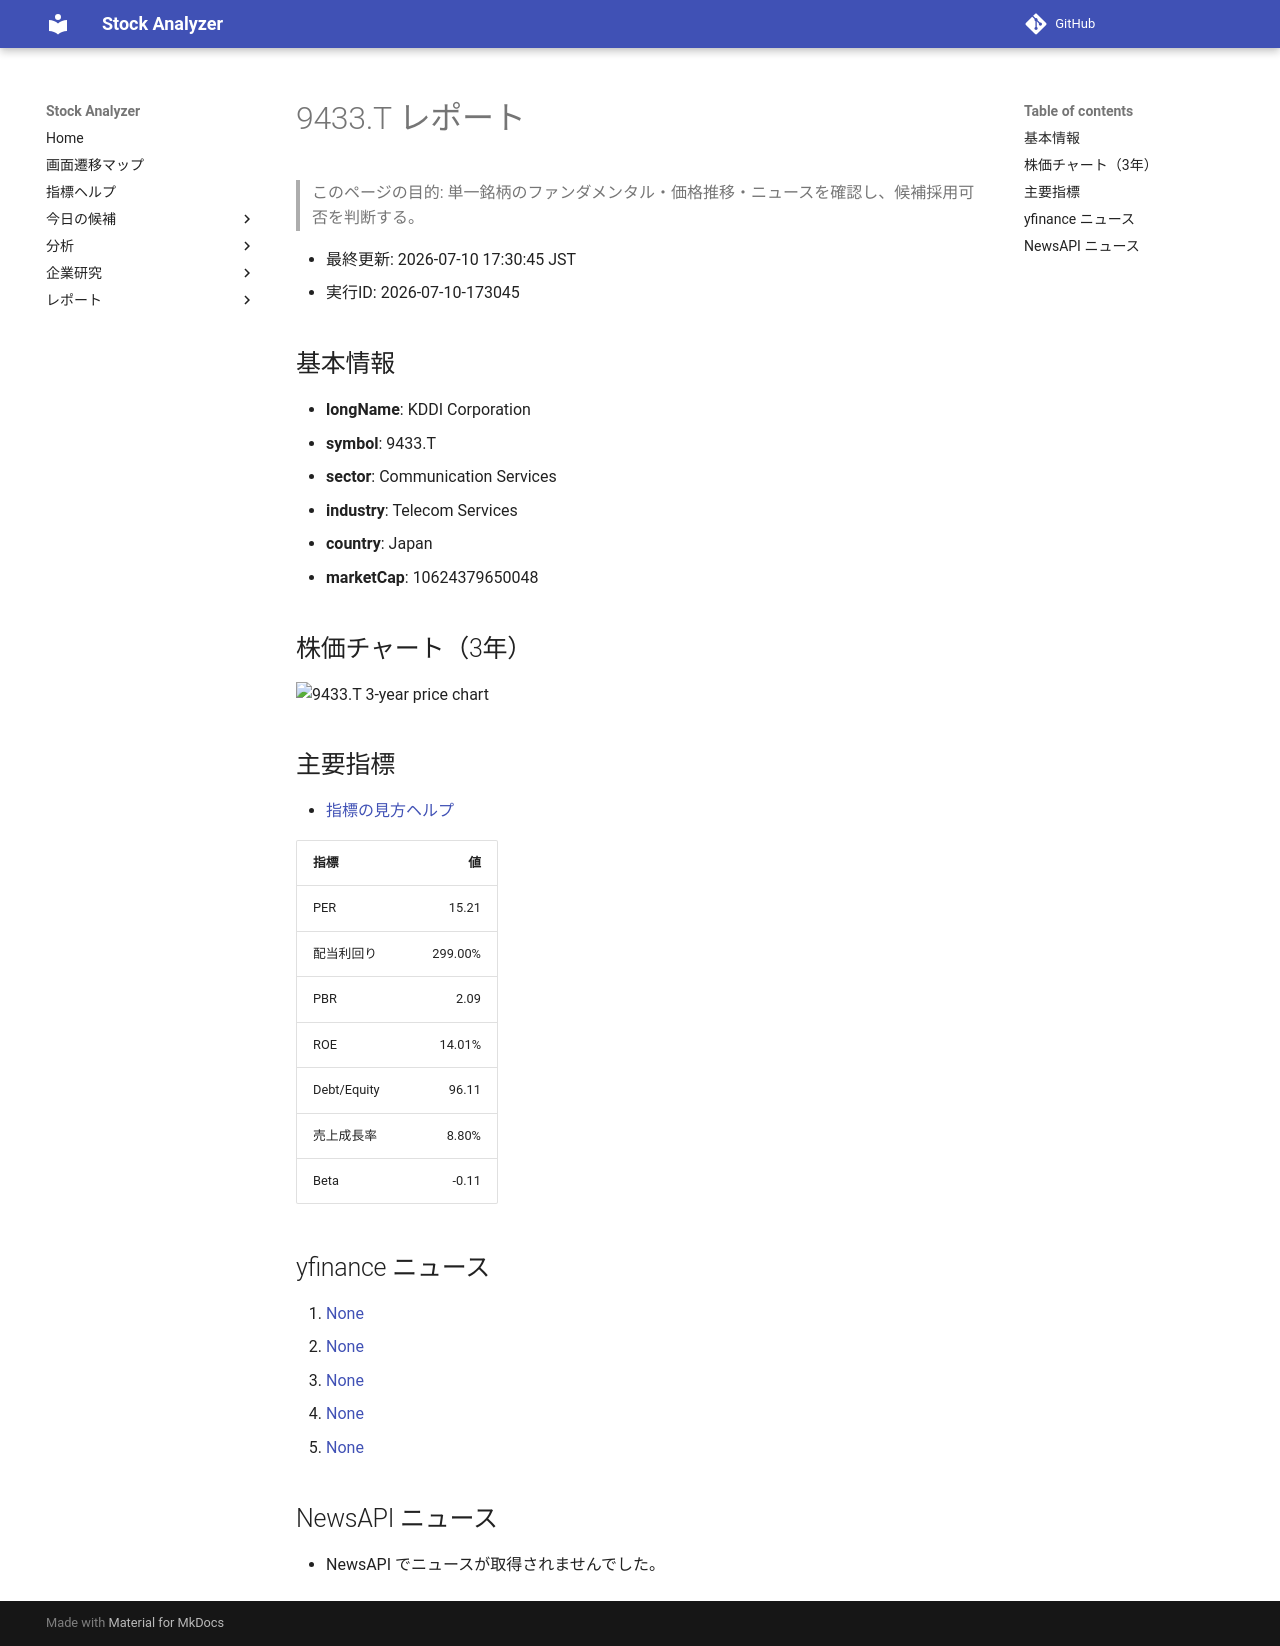

repository: Yumi-note/Making-APP · page: stocks/2026-07-10/173045/9433_T/index.html · generator: mkdocs

# 9433.T レポート

> このページの目的: 単一銘柄のファンダメンタル・価格推移・ニュースを確認し、候補採用可否を判断する。

- 最終更新: 2026-07-10 17:30:45 JST
- 実行ID: 2026-07-10-173045

## 基本情報

- **longName**: KDDI Corporation
- **symbol**: 9433.T
- **sector**: Communication Services
- **industry**: Telecom Services
- **country**: Japan
- **marketCap**: 10624379650048

## 株価チャート（3年）

![9433.T 3-year price chart](9433_T_3y.png)

## 主要指標

- [指標の見方ヘルプ](../../../../indicators.md)

| 指標 | 値 |
|---|---:|
| PER | 15.21 |
| 配当利回り | 299.00% |
| PBR | 2.09 |
| ROE | 14.01% |
| Debt/Equity | 96.11 |
| 売上成長率 | 8.80% |
| Beta | -0.11 |

## yfinance ニュース

1. [None](None)
2. [None](None)
3. [None](None)
4. [None](None)
5. [None](None)

## NewsAPI ニュース

- NewsAPI でニュースが取得されませんでした。
